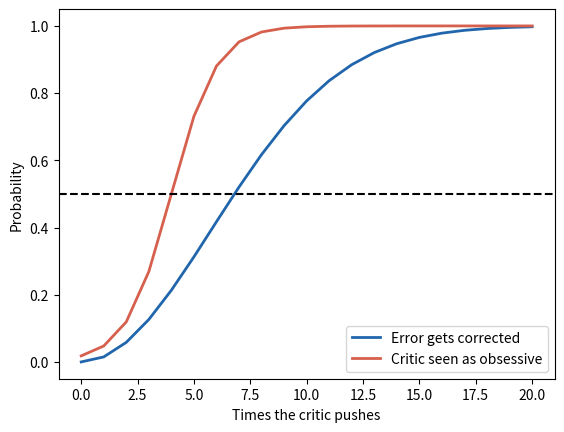

Write Python code to recreate this figure.
# The Javert Paradox: persistent enough to work, not so much as to be Javert.
import numpy as np
import matplotlib.pyplot as plt

responsiveness = 0.06  # how much each push moves the authors
tolerance = 4          # pushes the community tolerates before "obsessive"
# Deterministic: no random numbers.

pushes = np.arange(21)
corrected = 1 - np.exp(-responsiveness * pushes ** 2 / 4)  # chance of a fix
obsessive = 1 / (1 + np.exp(-(pushes - tolerance)))       # seen as Javert
sweet = pushes[(corrected > 0.5) & (obsessive < 0.5)]

if sweet.size:
    print(f"Sweet spot: {sweet.min()} to {sweet.max()} pushes")
else:
    print("No persistence level works without looking like Javert")

plt.plot(pushes, corrected, color="#2166ac", linewidth=2,
         label="Error gets corrected")
plt.plot(pushes, obsessive, color="#d6604d", linewidth=2,
         label="Critic seen as obsessive")
plt.axhline(0.5, color="black", linestyle="--")
plt.xlabel("Times the critic pushes")
plt.ylabel("Probability")
plt.legend()
plt.show()
